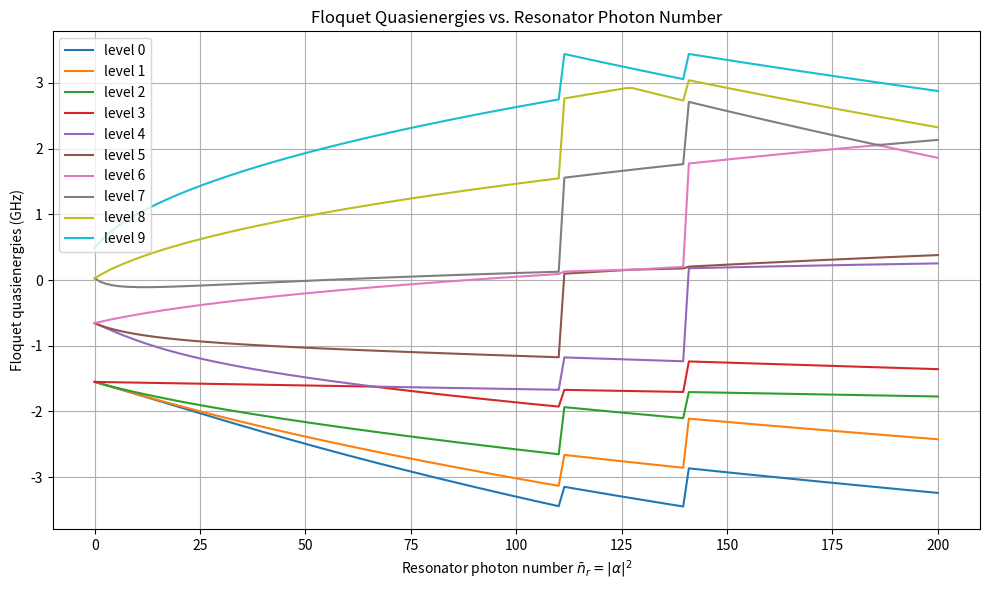

The matplotlib source for this figure:
import numpy as np
from scipy.linalg import eigh
import matplotlib.pyplot as plt

chi = -2.0e6 * 2 * np.pi             # Dispersive shift (Hz)
Delta_r = 0.8e9 * 2 * np.pi          # Qubit-resonator detuning (Hz)
g = 0.08e9 * 2 * np.pi               # Coupling strength (Hz)
omega_r = 7.0e9 * 2 * np.pi          # Resonator frequency (Hz)
delta_resonator = -0.1e9 * 2 * np.pi # Resonator detuning (Hz)
kappa = 5e6 * 2 * np.pi              # Resonator linewidth (Hz)
Omega_r = 1.0e6 * 2 * np.pi          # Resonator drive amplitude (Hz)

E_C = -chi * Delta_r**2 / g**2
omega_q = omega_r + Delta_r
E_J = ((omega_q + E_C)**2) / (8 * E_C)

print(f"E_C / 2pi = {E_C / (2*np.pi*1e9):.3f} GHz")
print(f"E_J / 2pi = {E_J / (2*np.pi*1e9):.3f} GHz")

ng = 0.0
N_charge = 15
N_F = 5

n = np.arange(-N_charge, N_charge + 1)
dim = len(n)
H0 = np.diag(4 * E_C * (n - ng)**2)
cos_phi = np.zeros((dim, dim))
for i in range(dim - 1):
    cos_phi[i, i+1] = cos_phi[i+1, i] = -0.5 * E_J
H0 += cos_phi

Evals, U = eigh(H0)
n_op = np.diag(n)
n_mat = U.T @ n_op @ U

def build_HF(Evals, n_mat, epsilon_t, omega_d, N_F):
    d = len(Evals)
    D = d * (2 * N_F + 1)
    HF = np.zeros((D, D))
    for m in range(-N_F, N_F + 1):
        for i in range(d):
            idx = (m + N_F) * d + i
            HF[idx, idx] = Evals[i] + m * omega_d
    for m in range(-N_F, N_F):
        for i in range(d):
            for j in range(d):
                idx1 = (m + N_F) * d + i
                idx2 = (m + 1 + N_F) * d + j
                HF[idx1, idx2] += 0.5 * epsilon_t * n_mat[i, j]
                HF[idx2, idx1] += 0.5 * epsilon_t * n_mat[j, i]
    return HF

omega_d = omega_r + delta_resonator
alpha_ss = (1j * Omega_r) / (kappa/2 + 1j * delta_resonator)
n_r_vals = np.linspace(0, 200, 150)
quasienergies = []

for n_r in n_r_vals:
    epsilon_t = 2 * g * np.sqrt(n_r)
    HF = build_HF(Evals[:10], n_mat[:10, :10], epsilon_t, omega_d, N_F)
    eigvals, _ = eigh(HF)
    folded = ((eigvals + omega_d / 2) % omega_d) - omega_d / 2
    quasienergies.append(np.sort(folded[:10]))

quasienergies = np.array(quasienergies)

plt.figure(figsize=(10, 6))
for i in range(10):
    plt.plot(n_r_vals, quasienergies[:, i] / (2 * np.pi * 1e9), label=f"level {i}")
plt.xlabel(r"Resonator photon number $\bar{n}_r = |\alpha|^2$")
plt.ylabel("Floquet quasienergies (GHz)")
plt.title("Floquet Quasienergies vs. Resonator Photon Number")
plt.grid(True)
plt.legend()
plt.tight_layout()
plt.show()
